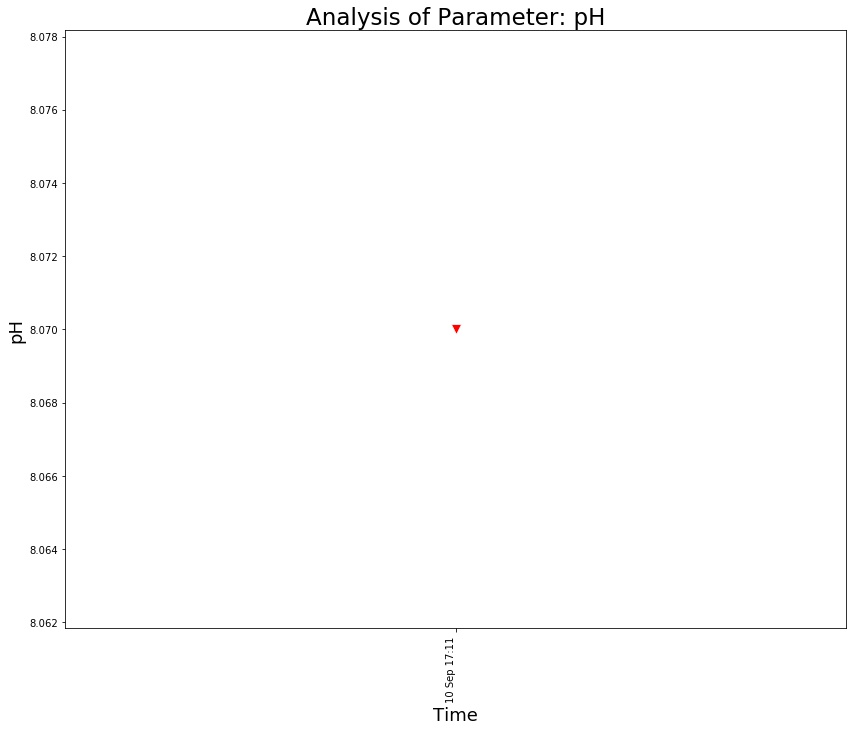

Data behind this chart, as committed beside it:
, Frequency Of Monitoring, Sampling Month, Date, Time, pH
0, FORTNIGHTLY, Jan-2021, 10 Sep 2021, 10 Sep 17:11, 8.07
